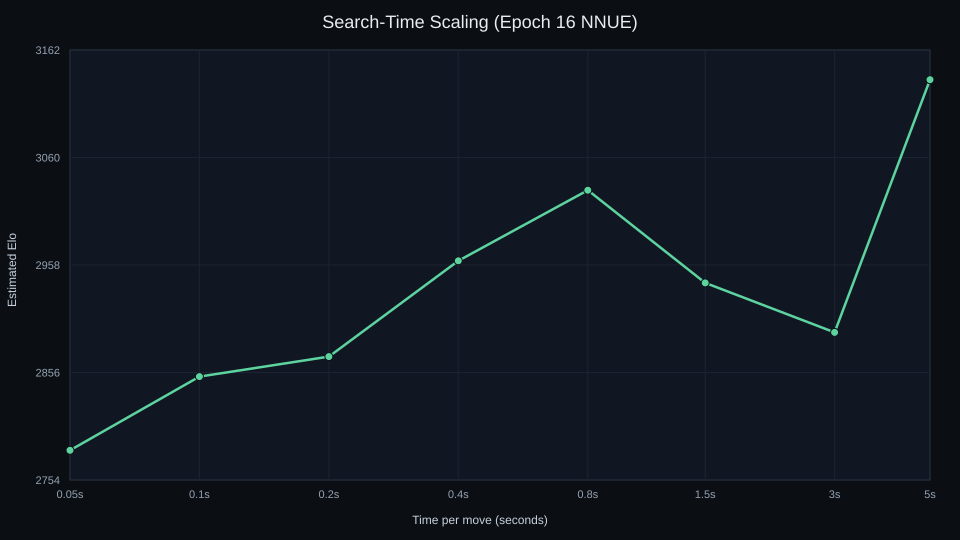

Data behind this chart, as committed beside it:
time, elo
0.05, 2782
0.10, 2852
0.20, 2871
0.40, 2962
0.80, 3029
1.50, 2941
3.00, 2894
5.00, 3134
